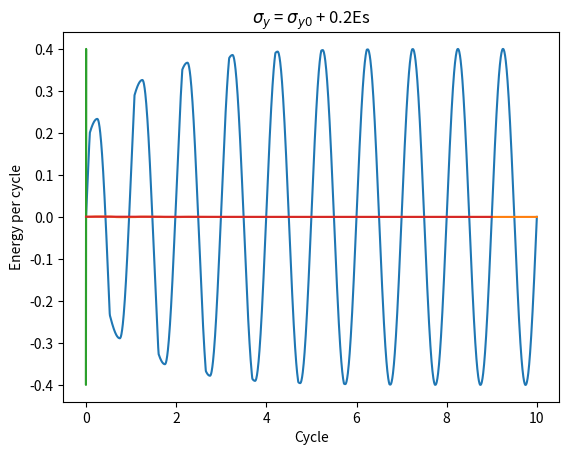

This figure's Python source:
import numpy as np
import matplotlib.pyplot as pt

# Material data
E=200.0
K=0 #E/4.0
H=0.2*E
sigy=1e-3*E
n=2000 # no of steps

# Initialising data storage vectors
e=np.zeros(n) #total strain
t=np.zeros(n) #time step
sig=np.zeros(n) #stress
epn=np.zeros(n) #plastic strain
alp=np.zeros(n) #back stress
de=np.zeros(n) # change in strain
#sigt=np.zeros(n)
#alpt=np.zeros(n)
dp=np.zeros(n) #dissipated energy

#Initial conditions
e[0]=t[0]=sig[0]=alp[0]=epn[0]=0.0

#Sgn function
def sgn(f):
	if f<0:
		return -1
	else:
		return 1

t=np.linspace(0,10,n) #initialising time steps to t=10
e=0.002*np.sin(2*np.pi*t) #initialising strain at each time step


for i in range(len(t)-1):
	dlam=0.0
	de[i]=e[i+1]-e[i] # total strain increment
	dsigt=E*de[i] # trial stress increment
	sigt=sig[i]+dsigt # trial stress
	alpt=alp[i] #trial back stress (same as last step)
	bett=sigt-alpt # trial effective stress
	# checking yield criteria
	if abs(bett)-sigy<=0: # not yielded
		sig[i+1]=sigt
		alp[i+1]=alpt
		epn[i+1]=epn[i]
		depn=epn[i+1]-epn[i]
		dp[i+1]=sig[i+1]*depn
	if abs(bett)-sigy>0: # yielded
		dlam=(abs(sigt-alpt)-sigy)/(E+K+H) # change in plastic arc length
		depn=dlam*sgn(bett) # change in plastic strain
		epn[i+1]=epn[i]+depn
		dsig=dsigt-E*depn
		sig[i+1]=sig[i]+dsig
		dp[i+1]=sig[i+1]*depn
		sigy=sigy+H*dlam
		alp[i+1]= K*epn[i+1]


enrg=[0.0]*10
#adding energy in a cycle
for j in range(10+1):
	for i in range(len(t)):
		if t[i]<=j+1 and t[i]>j:
			enrg[j]=enrg[j]+dp[i]


pt.plot(t,sig)
pt.ylabel("Stress")
pt.xlabel("Time")
pt.title("$\sigma_{y}$ = $\sigma_{y0}$ + 0.2Es")
pt.show()		

pt.plot(t,epn)
pt.ylabel("Plastic strain")
pt.xlabel("Time")
pt.title("$\sigma_{y}$ = $\sigma_{y0}$ + 0.2Es")
pt.show()

pt.plot(e,sig)
pt.ylabel("Stress")
pt.xlabel("Strain")
pt.title("$\sigma_{y}$ = $\sigma_{y0}$ + 0.2Es")
pt.show()

pt.plot(range(10), enrg)
pt.ylabel("Energy per cycle")
pt.xlabel("Cycle")
pt.title("$\sigma_{y}$ = $\sigma_{y0}$ + 0.2Es")
pt.show()
